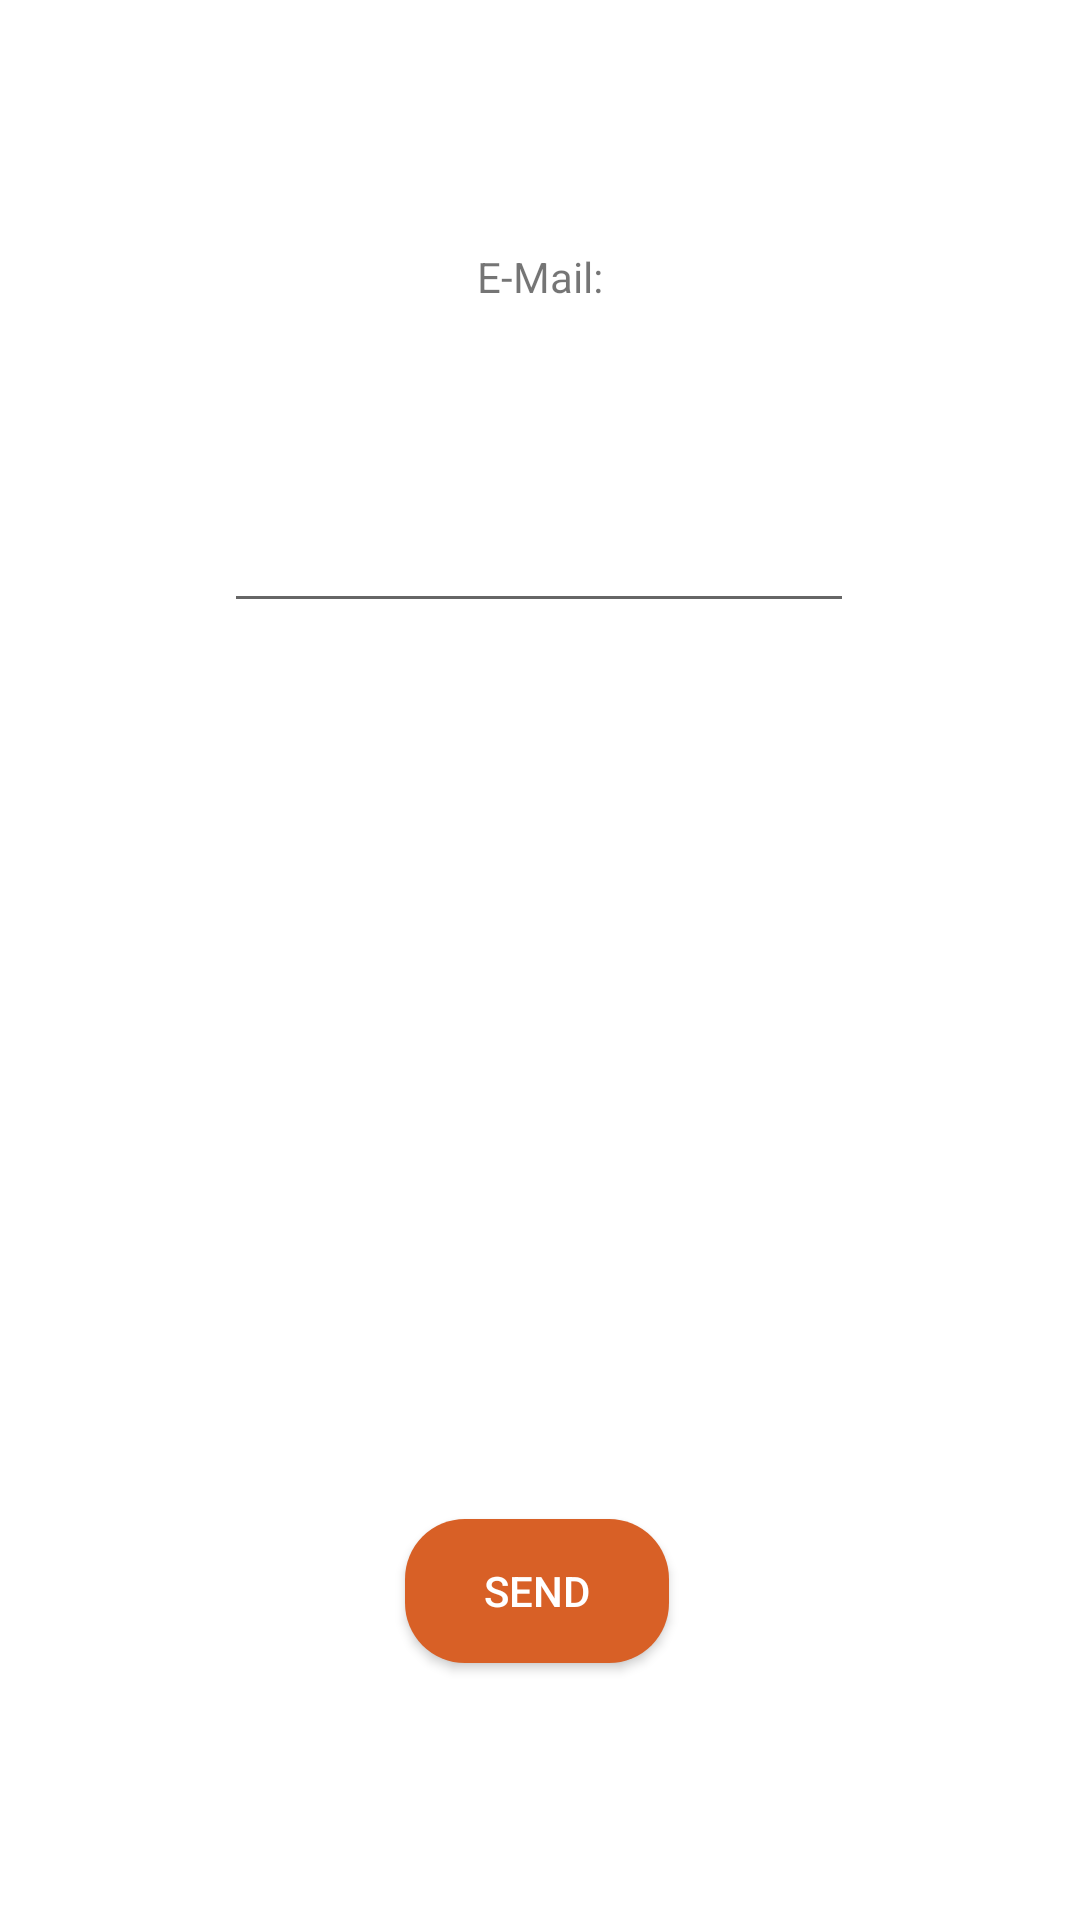

Produce the Android XML layout that renders to this screen, including the resource entries it uses.
<!-- AndroidManifest.xml: application theme AppTheme -->
<!-- res/layout/activity_forgot_your_password.xml -->
<?xml version="1.0" encoding="utf-8"?>
<android.support.constraint.ConstraintLayout xmlns:android="http://schemas.android.com/apk/res/android"
    xmlns:app="http://schemas.android.com/apk/res-auto"
    xmlns:tools="http://schemas.android.com/tools"
    android:layout_width="match_parent"
    android:layout_height="match_parent"
    tools:context=".AccessActivities.ForgotYourPasswordActivity"
    tools:layout_editor_absoluteY="81dp">

    <TextView
        android:id="@+id/textView10"
        android:layout_width="wrap_content"
        android:layout_height="wrap_content"
        android:layout_marginBottom="43dp"
        android:layout_marginEnd="171dp"
        android:layout_marginStart="171dp"
        android:layout_marginTop="63dp"
        android:text="E-Mail:"
        app:layout_constraintBottom_toTopOf="@+id/editText6"
        app:layout_constraintEnd_toEndOf="parent"
        app:layout_constraintStart_toStartOf="parent"
        app:layout_constraintTop_toTopOf="parent" />

    <EditText
        android:id="@+id/editText6"
        android:layout_width="wrap_content"
        android:layout_height="wrap_content"
        android:layout_marginBottom="80dp"
        android:layout_marginEnd="85dp"
        android:layout_marginStart="84dp"
        android:layout_marginTop="2dp"
        android:ems="10"
        android:inputType="textEmailAddress"
        app:layout_constraintBottom_toTopOf="@+id/button3"
        app:layout_constraintEnd_toEndOf="parent"
        app:layout_constraintStart_toStartOf="parent"
        app:layout_constraintTop_toBottomOf="@+id/textView10" />

    <Button
        android:id="@+id/button3"
        android:layout_width="wrap_content"
        android:layout_height="wrap_content"
        android:layout_marginBottom="66dp"
        android:layout_marginEnd="149dp"
        android:layout_marginStart="147dp"
        android:layout_marginTop="199dp"
        android:background="@drawable/rounded_orange_button"
        android:text="Send"
        android:textColor="@color/background_material_light"
        app:layout_constraintBottom_toBottomOf="parent"
        app:layout_constraintEnd_toEndOf="parent"
        app:layout_constraintStart_toStartOf="parent"
        app:layout_constraintTop_toBottomOf="@+id/editText6" />
</android.support.constraint.ConstraintLayout>
<!-- resources referenced by this layout -->
<resources>
  <color name="background_material_light">#ffffff</color>
  <!-- drawable rounded_orange_button (drawable) -->
  <?xml version="1.0" encoding="utf-8"?>
  <selector xmlns:android="http://schemas.android.com/apk/res/android">
  <item>
      <shape
          android:shape="rectangle">
          <corners
              android:bottomLeftRadius="20dp"
              android:topLeftRadius="20dp"
              android:bottomRightRadius="20dp"
              android:topRightRadius="20dp"
              android:radius="10dp"/>
          <solid
              android:color="#D86026"/>
      </shape>
  </item>
  
      <item
          android:state_pressed="true">
          <shape
              android:shape="rectangle">
              <corners
                  android:bottomLeftRadius="20dp"
                  android:topLeftRadius="20dp"
                  android:bottomRightRadius="20dp"
                  android:topRightRadius="20dp"
                  android:radius="10dp"/>
              <solid
                  android:color="#ff2800"/>
          </shape>
      </item>
  </selector>
  <style name="AppTheme" parent="Theme.AppCompat.Light.DarkActionBar">
          
          <item name="colorPrimary">@color/buttons</item>
          <item name="colorPrimaryDark">@color/colorPrimaryDark</item>
          <item name="colorAccent">@color/colorAccent</item>
          <item name="android:colorBackground">@color/background_material_light</item>
      </style>
  <color name="buttons">#0a86c9</color>
  <color name="colorPrimaryDark">#0a86c9</color>
  <color name="colorAccent">#FF4081</color>
</resources>
